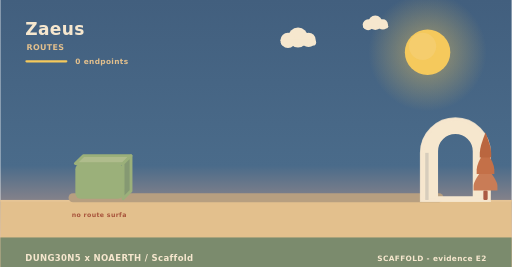
t = 0.00 s
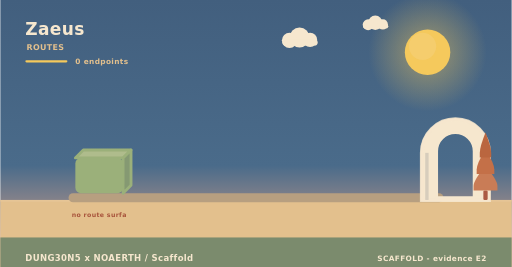
t = 2.00 s
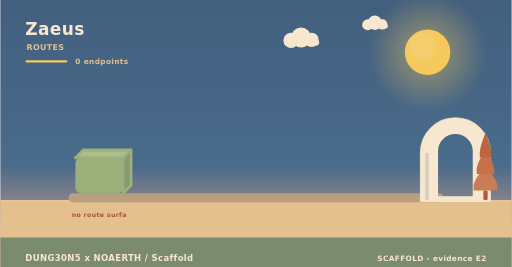
t = 4.00 s
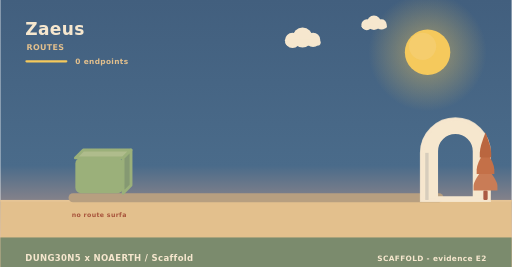
t = 6.00 s
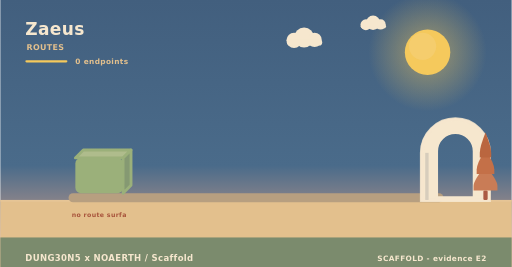
t = 8.00 s
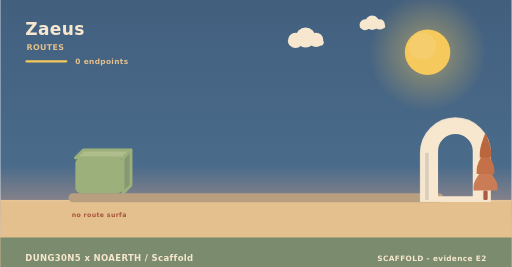
t = 10.00 s

The animated SVG that drew these frames (rendered in a browser with its animation timeline set to each time). Animation: 3 SMIL elements (animateTransform=3); frames cover the first 10.00 s, repeats indefinitely.

<svg xmlns="http://www.w3.org/2000/svg" width="900" height="470" viewBox="0 0 900 470" role="img" aria-label="Zaeus - how data moves"><linearGradient id="skyd" x1="0" y1="0" x2="0" y2="1"><stop offset="0" stop-color="#425f7e"/><stop offset="0.62" stop-color="#4a6b8a"/><stop offset="1" stop-color="#f3ad8a"/></linearGradient><rect width="900" height="470" fill="url(#skyd)"/><radialGradient id="sund"><stop offset="0.35" stop-color="#f5c95c" stop-opacity="0.34"/><stop offset="1" stop-color="#f5c95c" stop-opacity="0"/></radialGradient><circle cx="752" cy="92" r="104" fill="url(#sund)"/><circle cx="752" cy="92" r="40" fill="#f5c95c"/><circle cx="743.2" cy="81.6" r="24" fill="#f5d27e" opacity="0.5"/><g><circle cx="524" cy="66" r="17.64" fill="#f6e7ce"/><circle cx="506.36" cy="71.04" r="13.44" fill="#f6e7ce"/><circle cx="542.48" cy="70.2" r="12.6" fill="#f6e7ce"/><rect x="493.76" y="69.36" width="62.16" height="10.92" rx="5.46" fill="#f6e7ce"/><animateTransform attributeName="transform" type="translate" values="0 0;24 0;0 0" dur="36s" begin="0s" repeatCount="indefinite"/></g><g><circle cx="660" cy="40" r="12.6" fill="#f6e7ce"/><circle cx="647.4" cy="43.6" r="9.6" fill="#f6e7ce"/><circle cx="673.2" cy="43" r="9" fill="#f6e7ce"/><rect x="638.4" y="42.4" width="44.4" height="7.8" rx="3.9" fill="#f6e7ce"/><animateTransform attributeName="transform" type="translate" values="0 0;-18 0;0 0" dur="46s" begin="3s" repeatCount="indefinite"/></g><rect x="0" y="352" width="900" height="118" fill="#e3c08d"/><rect x="0" y="352" width="900" height="3" fill="#e6c596"/><text x="44" y="62" font-family="Verdana,DejaVu Sans,sans-serif" font-size="30" font-weight="700" letter-spacing="0.6" fill="#f6e7ce" text-anchor="start">Zaeus</text><text x="46" y="88" font-family="Verdana,DejaVu Sans,sans-serif" font-size="14" font-weight="700" letter-spacing="0.6" fill="#e3c08d" text-anchor="start">ROUTES</text><rect x="44" y="106" width="74" height="4" rx="2" fill="#f5c95c"/><text x="132" y="112" font-family="Verdana,DejaVu Sans,sans-serif" font-size="13" font-weight="700" letter-spacing="0.6" fill="#e3c08d" text-anchor="start">0 endpoints</text><rect x="120" y="340" width="660" height="16" rx="8" fill="#b79f80"/><g><path d="M132,278 L216,278 L230,264 L146,264 Z" fill="#afbc8c" stroke="#9bb07a" stroke-width="5" stroke-linejoin="round"/><path d="M216,278 L230,264 L230,326 L216,340 Z" fill="#859972" stroke="#9bb07a" stroke-width="5" stroke-linejoin="round"/><rect x="132" y="278" width="84" height="62" rx="10" fill="#9bb07a"/><animateTransform attributeName="transform" type="translate" values="0 10;0 0" dur="0.8s" begin="0s" fill="freeze"/></g><text x="174" y="382" font-family="Verdana,DejaVu Sans,sans-serif" font-size="11" font-weight="700" letter-spacing="0.6" fill="#a8543c" text-anchor="middle">no route surfa</text><path d="M742,352 L742,269.04 A59,59 0 0 1 860,269.04 L860,352 Z M767.96,348 L767.96,266.4 A33.04,33.04 0 0 1 834.04,266.4 L834.04,348 Z" fill="#f6e7ce" fill-rule="evenodd" stroke="#f6e7ce" stroke-width="5" stroke-linejoin="round"/><path d="M742,352 L742,269.04 A59,59 0 0 1 860,269.04 L860,352 Z" fill="none" stroke="#f6e7ce" stroke-width="7" stroke-linecap="round" opacity="0.85"/><rect x="747.9" y="269.04" width="5.9" height="82.96" fill="#d7cdbc"/><rect x="850.22" y="335.36" width="7.56" height="16.64" rx="2.1" fill="#ac5b43"/><path d="M854,291.68 Q833,317.01 833,327.5 Q833,335.36 833,335.36 L875,335.36 Q875,335.36 875,327.5 Q875,317.01 854,291.68 Z" fill="#c97c56"/><path d="M854,262.56 Q838.46,287.89 838.46,298.38 Q838.46,306.24 838.46,306.24 L869.54,306.24 Q869.54,306.24 869.54,298.38 Q869.54,287.89 854,262.56 Z" fill="#c47048"/><path d="M854,233.44 Q843.92,258.77 843.92,269.26 Q843.92,277.12 843.92,277.12 L864.08,277.12 Q864.08,277.12 864.08,269.26 Q864.08,258.77 854,233.44 Z" fill="#ba663f"/><rect x="0" y="418" width="900" height="52" rx="0" fill="#75886c" opacity="0.94"/><text x="44" y="460" font-family="Verdana,DejaVu Sans,sans-serif" font-size="15" font-weight="700" letter-spacing="0.6" fill="#f6e7ce" text-anchor="start">DUNG30N5 x NOAERTH  /  Scaffold</text><text x="856" y="460" font-family="Verdana,DejaVu Sans,sans-serif" font-size="13" font-weight="700" letter-spacing="0.6" fill="#f6e7ce" text-anchor="end">SCAFFOLD  -  evidence E2</text></svg>
